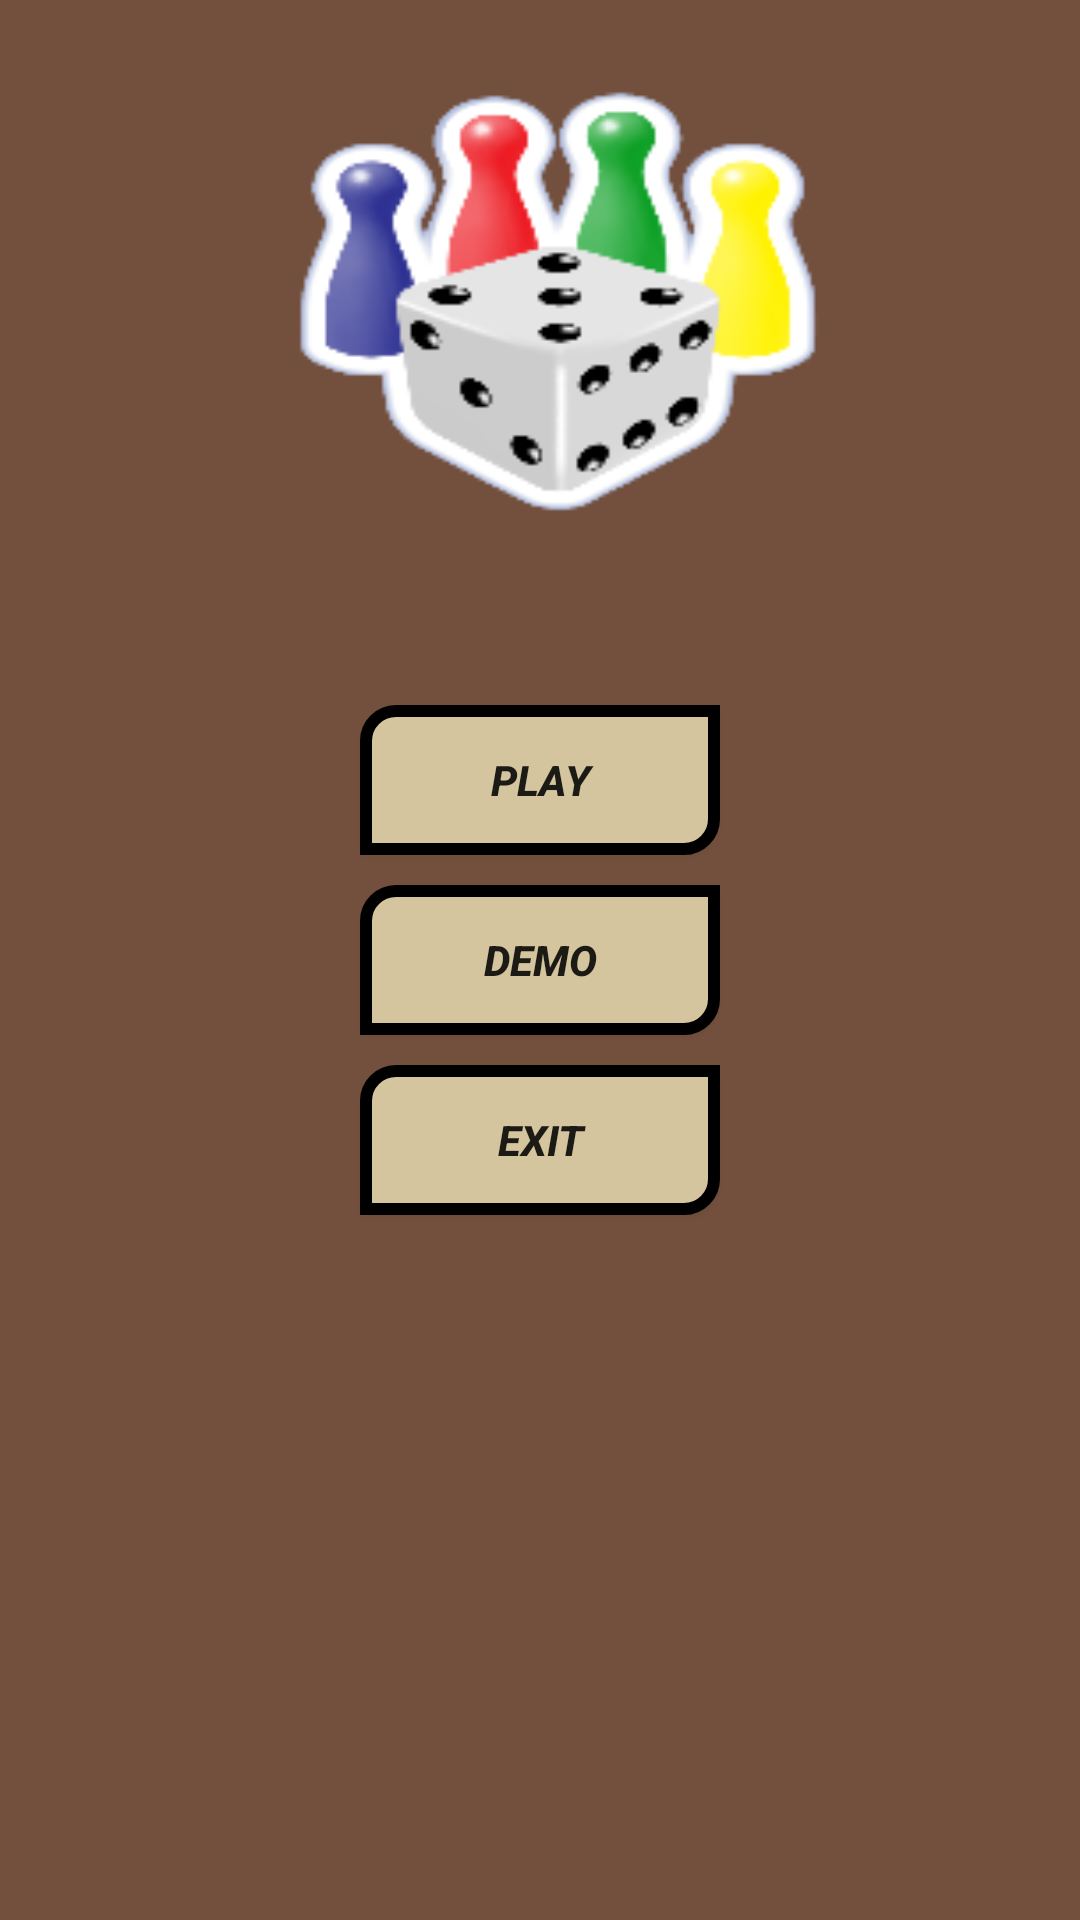

Produce the Android XML layout that renders to this screen, including the resource entries it uses.
<!-- AndroidManifest.xml: application theme Theme.Myludogame -->
<!-- res/layout/activity_home.xml -->
<?xml version="1.0" encoding="utf-8"?>
<RelativeLayout xmlns:android="http://schemas.android.com/apk/res/android"
    xmlns:app="http://schemas.android.com/apk/res-auto"
    xmlns:tools="http://schemas.android.com/tools"
    android:layout_width="match_parent"
    android:layout_height="match_parent"
    android:orientation="vertical"
    android:gravity="center"
    android:background="@drawable/homebg"
    tools:context=".HomeActivity">

    <Button
        android:id="@+id/btnplay"
        android:layout_width="120dp"
        android:layout_height="50dp"
        android:textStyle="bold|italic"
        android:background="@drawable/button_background"
        android:text="PLAY"
        />

    <Button
        android:id="@+id/btndemo"
        android:layout_width="120dp"
        android:layout_height="50dp"
        android:layout_marginTop="60dp"
        android:textStyle="bold|italic"
        android:background="@drawable/button_background"
        android:text="DEMO" />

    <Button
        android:id="@+id/btnexit"
        android:layout_width="120dp"
        android:layout_height="50dp"
        android:layout_marginTop="120dp"
        android:background="@drawable/button_background"
        android:textStyle="bold|italic"
        android:text="EXIT" />

</RelativeLayout>
<!-- resources referenced by this layout -->
<resources>
  <!-- drawable button_background (drawable) -->
  <?xml version="1.0" encoding="utf-8"?>
  <shape xmlns:android="http://schemas.android.com/apk/res/android">
          <solid android:color="#d4c59f"></solid>
  
      <corners android:topLeftRadius="10dp"
          android:bottomRightRadius="10dp"></corners>
     <stroke android:color="@color/black"
         android:width="4dp"></stroke>
  </shape>
  <!-- drawable homebg: png bitmap (drawable, 21283 bytes) -->
  <style name="Theme.Myludogame" parent="Theme.AppCompat.Light.NoActionBar">
          
          <item name="colorPrimary">@color/purple_500</item>
          <item name="colorPrimaryVariant">@color/purple_700</item>
          <item name="colorOnPrimary">@color/white</item>
          
          <item name="colorSecondary">@color/teal_200</item>
          <item name="colorSecondaryVariant">@color/teal_700</item>
          <item name="colorOnSecondary">@color/black</item>
          
          <item name="android:statusBarColor" tools:targetApi="l">?attr/colorPrimaryVariant</item>
          
      </style>
  <color name="black">#FF000000</color>
  <color name="purple_500">#d4c59f</color>
  <color name="purple_700">#FF3700B3</color>
  <color name="white">#000000</color>
  <color name="teal_200">#FF03DAC5</color>
  <color name="teal_700">#FF018786</color>
</resources>
